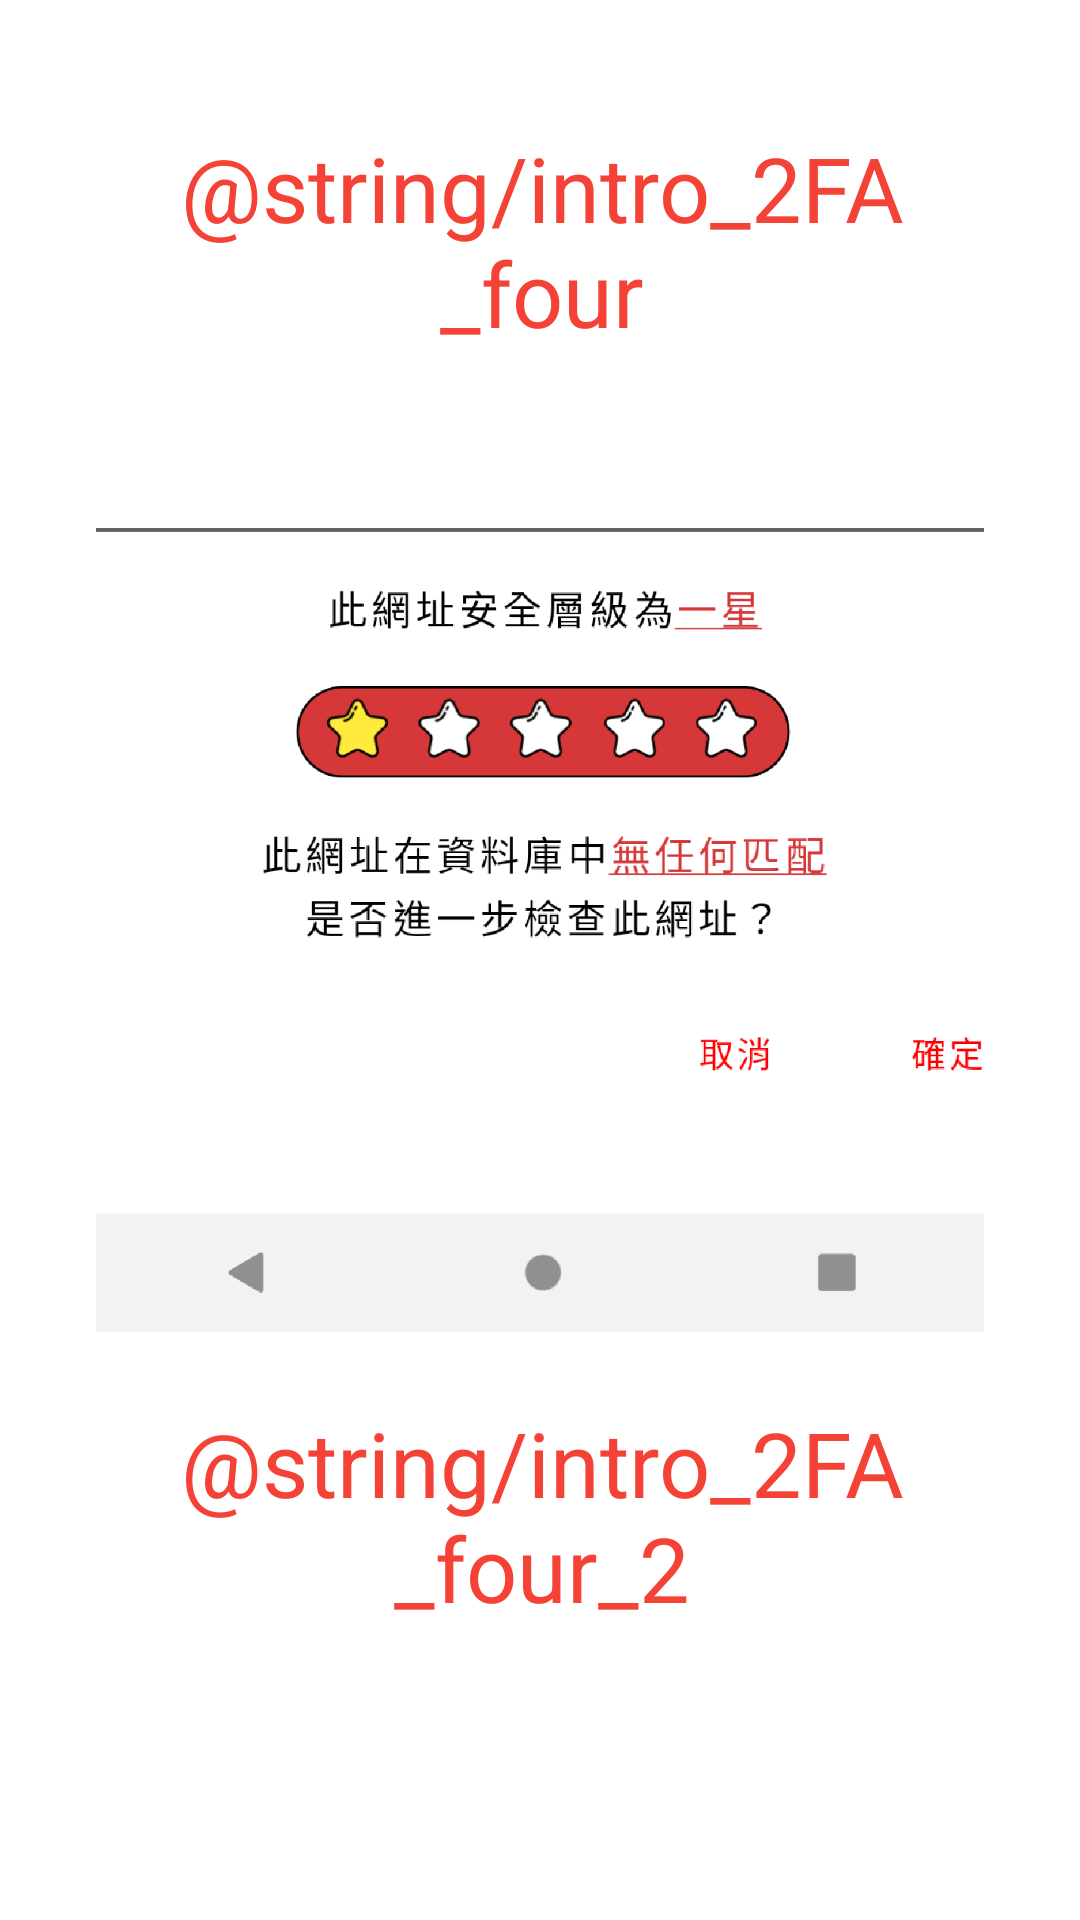

Produce the Android XML layout that renders to this screen, including the resource entries it uses.
<!-- AndroidManifest.xml: application theme Theme.Aegis.Launch -->
<!-- res/layout/fragment_main_four.xml -->
<?xml version="1.0" encoding="utf-8"?>
<androidx.constraintlayout.widget.ConstraintLayout xmlns:android="http://schemas.android.com/apk/res/android"
    xmlns:app="http://schemas.android.com/apk/res-auto"
    xmlns:tools="http://schemas.android.com/tools"
    android:layout_width="match_parent"
    android:layout_height="match_parent"
    android:padding="32dp">


    <ImageView
        android:id="@+id/imageView4"
        android:layout_width="340dp"
        android:layout_height="476dp"
        android:src="@drawable/five"
        app:layout_constraintBottom_toBottomOf="parent"
        app:layout_constraintEnd_toEndOf="parent"
        app:layout_constraintHorizontal_bias="0.492"
        app:layout_constraintStart_toStartOf="parent"
        app:layout_constraintTop_toTopOf="parent"
        app:layout_constraintVertical_bias="0.4" />

    <TextView
        android:id="@+id/textView8"
        android:layout_width="302dp"
        android:layout_height="96dp"
        android:background="#FFFFFF"
        android:gravity="center"
        android:text="@string/intro_2FA_four"
        android:textColor="#F44336"
        android:textSize="30sp"
        app:layout_constraintBottom_toBottomOf="@+id/imageView4"
        app:layout_constraintEnd_toEndOf="parent"
        app:layout_constraintHorizontal_bias="0.496"
        app:layout_constraintStart_toStartOf="parent"
        app:layout_constraintTop_toTopOf="parent"
        app:layout_constraintVertical_bias="0.0" />

    <TextView
        android:id="@+id/textView9"
        android:layout_width="306dp"
        android:layout_height="78dp"
        android:background="#FFFFFF"
        android:gravity="center"
        android:text="@string/intro_2FA_four_2"
        android:textColor="#F44336"
        android:textSize="30sp"
        app:layout_constraintBottom_toBottomOf="parent"
        app:layout_constraintEnd_toEndOf="parent"
        app:layout_constraintHorizontal_bias="0.495"
        app:layout_constraintStart_toStartOf="parent"
        app:layout_constraintTop_toTopOf="@+id/imageView4"
        app:layout_constraintVertical_bias="0.86" />

</androidx.constraintlayout.widget.ConstraintLayout>
<!-- resources referenced by this layout -->
<resources>
  <!-- drawable five: jpg bitmap (drawable-v24, 138646 bytes) -->
  <style name="Theme.Aegis.Launch" parent="Theme.MaterialComponents.DayNight.NoActionBar">
          
          <item name="colorPrimary">@color/colorPrimary</item>
          <item name="android:windowDrawsSystemBarBackgrounds">true</item>
          <item name="android:statusBarColor">@android:color/transparent</item>
      </style>
  <color name="colorPrimary">#FFA500</color>
</resources>
